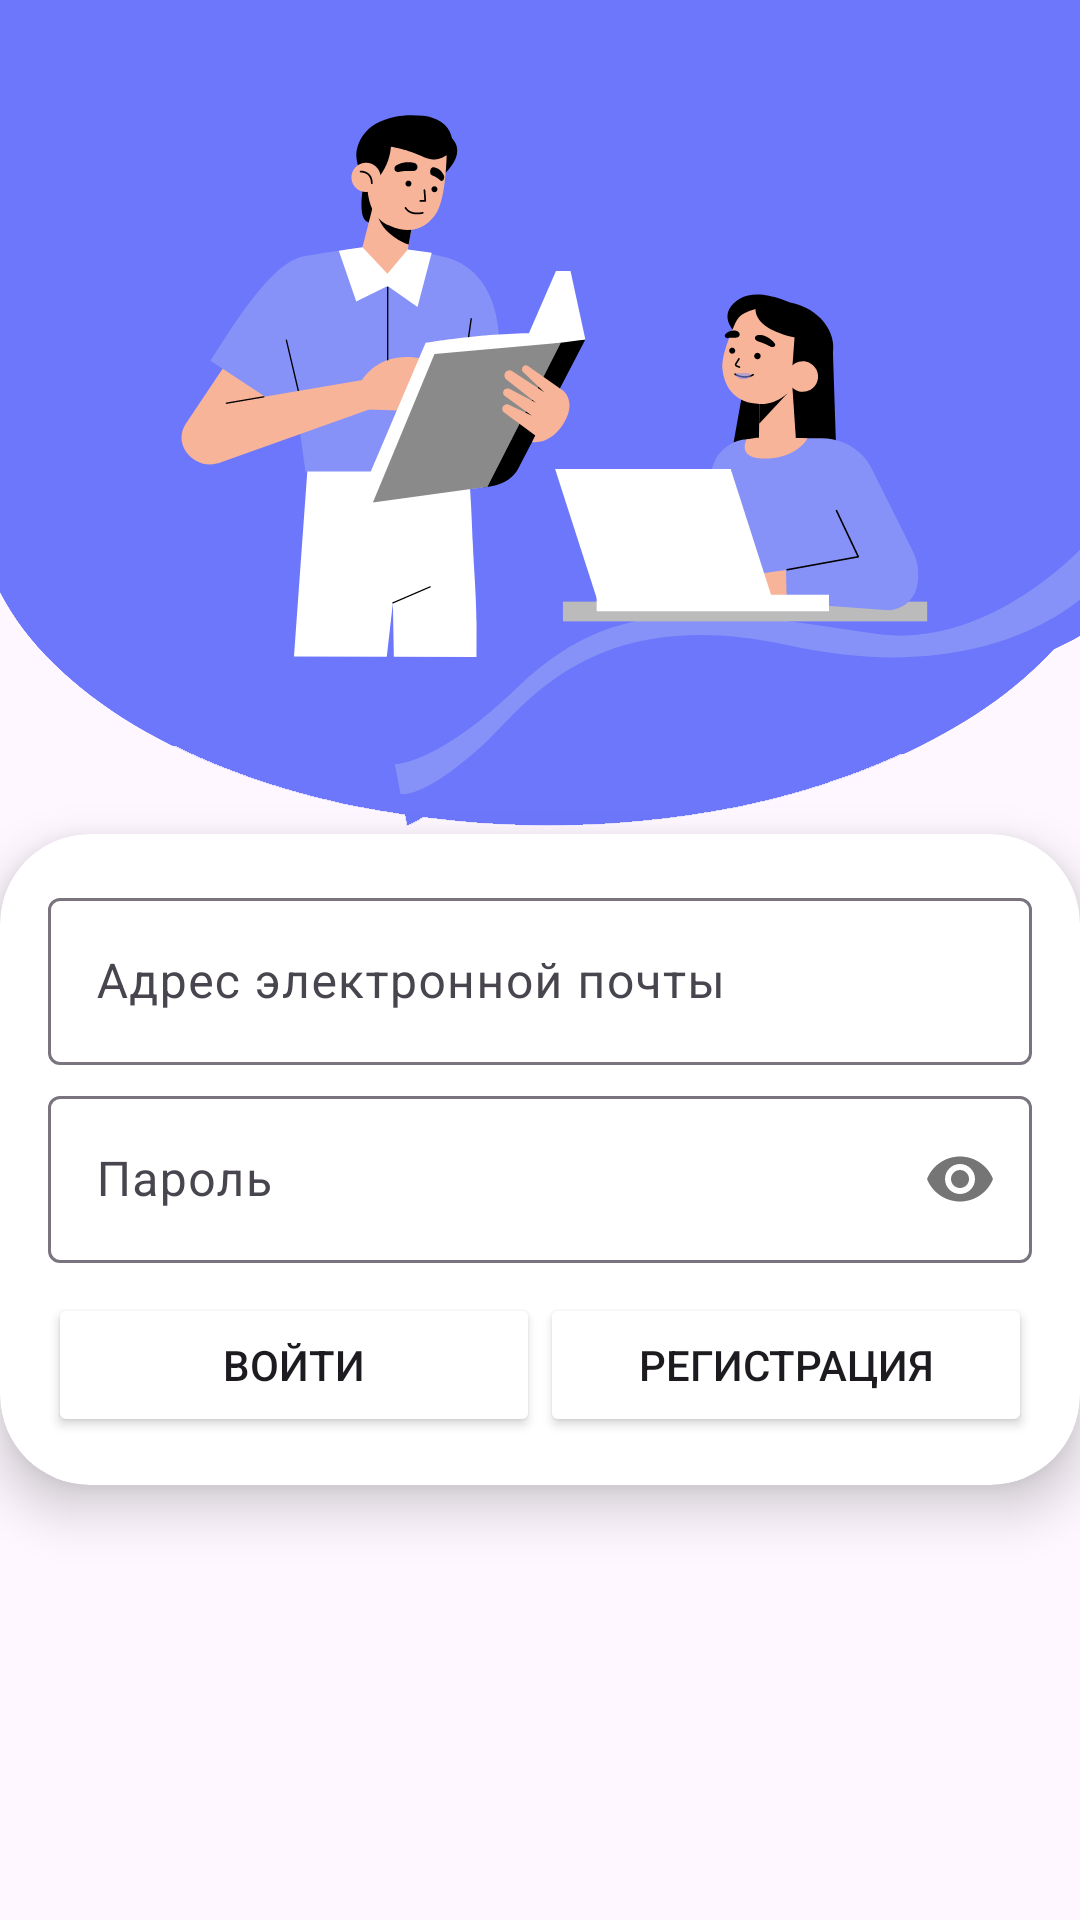

Android layout source for this screen:
<!-- AndroidManifest.xml: application theme Theme.Messenger -->
<!-- res/layout/activity_login.xml -->
<?xml version="1.0" encoding="utf-8"?>
<LinearLayout
    xmlns:android="http://schemas.android.com/apk/res/android"
    xmlns:tools="http://schemas.android.com/tools"
    xmlns:app="http://schemas.android.com/apk/res-auto"
    android:layout_width="match_parent"
    android:layout_height="match_parent"
    android:orientation="vertical"
    android:gravity="bottom"
    android:background="@drawable/login_background"
    tools:context=".LoginActivity">

    <androidx.cardview.widget.CardView
        android:layout_width="match_parent"
        android:layout_height="wrap_content"
        android:layout_marginBottom="145sp"
        app:cardCornerRadius="30sp"
        app:cardElevation="10sp">

        <LinearLayout
            android:layout_width="match_parent"
            android:layout_height="match_parent"
            android:layout_centerInParent="true"
            android:orientation="vertical"
            android:gravity="center"
            android:padding="16dp">

            <com.google.android.material.textfield.TextInputLayout
                android:layout_width="match_parent"
                android:layout_height="wrap_content"
                app:passwordToggleEnabled="false">

                <com.google.android.material.textfield.TextInputEditText
                    android:id="@+id/email_edittext"
                    android:layout_width="match_parent"
                    android:layout_height="wrap_content"
                    android:hint="@string/email"
                    android:inputType="textEmailAddress"/>

            </com.google.android.material.textfield.TextInputLayout>


            <com.google.android.material.textfield.TextInputLayout
                android:layout_width="match_parent"
                android:layout_height="wrap_content"
                android:layout_marginTop="5sp"
                app:passwordToggleEnabled="true">

                <com.google.android.material.textfield.TextInputEditText
                    android:id="@+id/password_edittext"
                    android:layout_width="match_parent"
                    android:layout_height="wrap_content"
                    android:hint="@string/password"
                    android:inputType="textPassword"/>

            </com.google.android.material.textfield.TextInputLayout>

            

            <LinearLayout
                android:layout_width="match_parent"
                android:layout_height="match_parent"
                android:orientation="horizontal"
                android:layout_marginTop="10sp"
                android:gravity="bottom">

                <Button
                    android:id="@+id/login_button"
                    android:layout_width="match_parent"
                    android:layout_height="wrap_content"
                    android:layout_weight="1"
                    android:text="@string/login"
                    android:theme="@style/ThemeOverlay.MaterialComponents.MaterialCalendar.Fullscreen"/>

                

                <Button
                    android:id="@+id/register_button"
                    android:layout_width="match_parent"
                    android:layout_height="wrap_content"
                    android:layout_weight="1"
                    android:text="@string/register"
                    android:theme="@style/ThemeOverlay.MaterialComponents.MaterialCalendar.Fullscreen"/>

            </LinearLayout>

        </LinearLayout>

    </androidx.cardview.widget.CardView>

</LinearLayout>
<!-- resources referenced by this layout -->
<resources>
  <!-- drawable login_background: png bitmap (drawable, 62579 bytes) -->
  <string name="email">Адрес электронной почты</string>
  <string name="login">Войти</string>
  <string name="password">Пароль</string>
  <string name="register">Регистрация</string>
  <style name="Theme.Messenger" parent="Base.Theme.Messenger" />
  <style name="Base.Theme.Messenger" parent="Theme.Material3.DayNight.NoActionBar">
          
          
          <item name="colorPrimary">@color/cardview_dark_background</item>
          <item name="colorButtonNormal">@color/white</item>
          <item name="colorControlNormal">@color/white</item>
      </style>
  <!-- not gathered from this repository: default colours our renderer supplied (Android Studio template values) -->
  <color name="white">#FFFFFFFF</color>
</resources>
